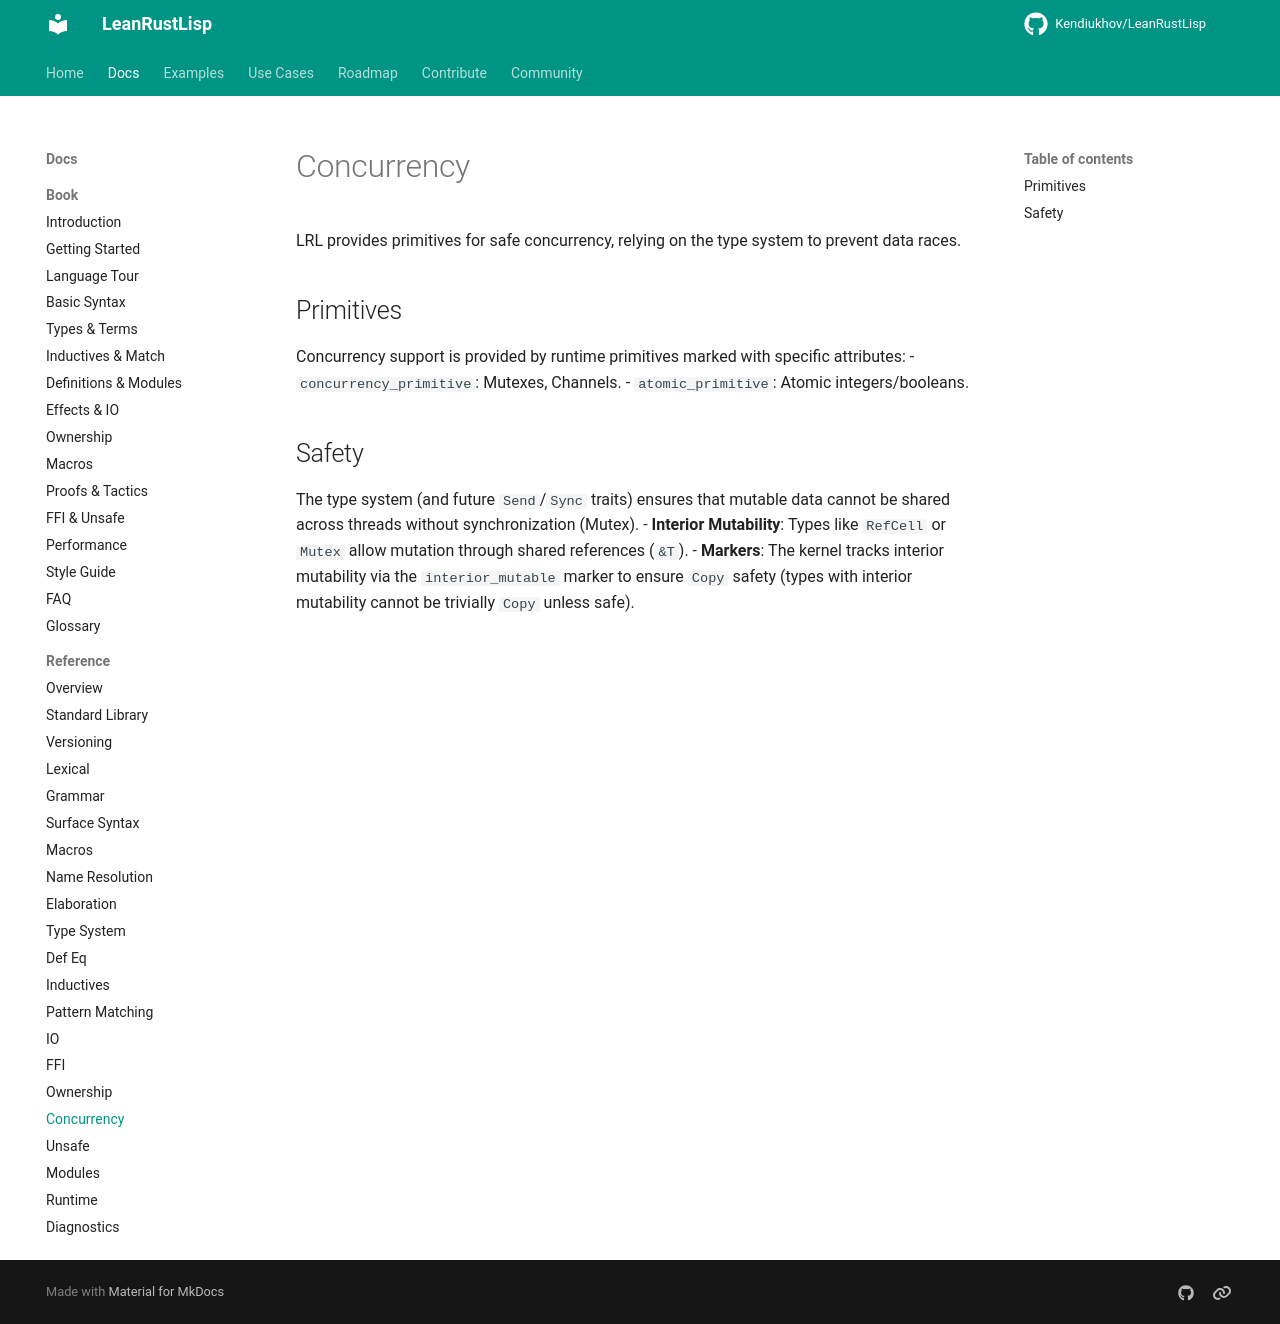

repository: Kendiukhov/LeanRustLisp · page: reference/concurrency/index.html · generator: mkdocs

# Concurrency

LRL provides primitives for safe concurrency, relying on the type system to prevent data races.

## Primitives

Concurrency support is provided by runtime primitives marked with specific attributes:
- `concurrency_primitive`: Mutexes, Channels.
- `atomic_primitive`: Atomic integers/booleans.

## Safety

The type system (and future `Send`/`Sync` traits) ensures that mutable data cannot be shared across threads without synchronization (Mutex).
- **Interior Mutability**: Types like `RefCell` or `Mutex` allow mutation through shared references (`&T`).
- **Markers**: The kernel tracks interior mutability via the `interior_mutable` marker to ensure `Copy` safety (types with interior mutability cannot be trivially `Copy` unless safe).
